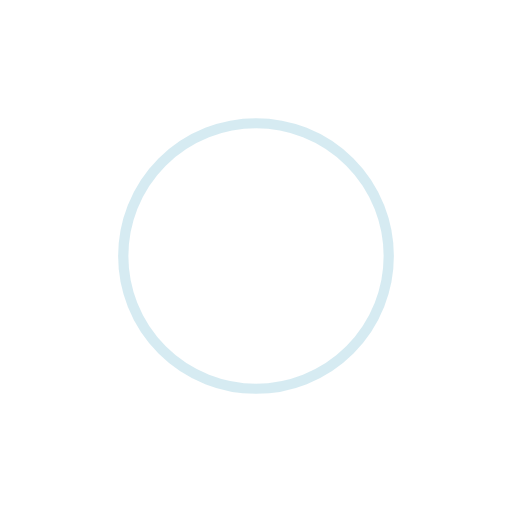
t = 0.00 s
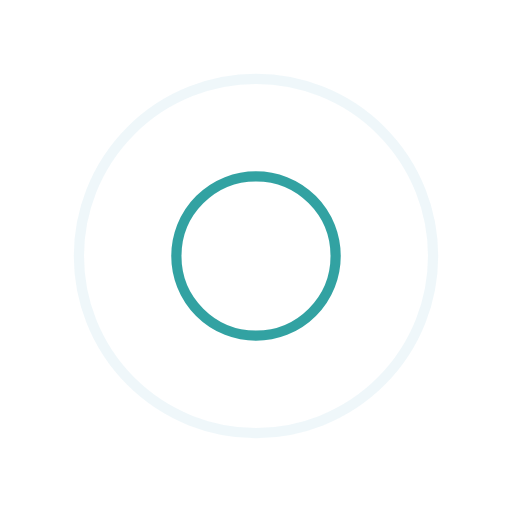
t = 0.25 s
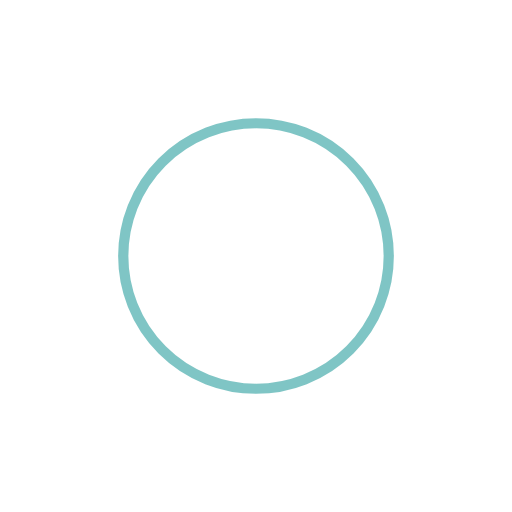
t = 0.50 s
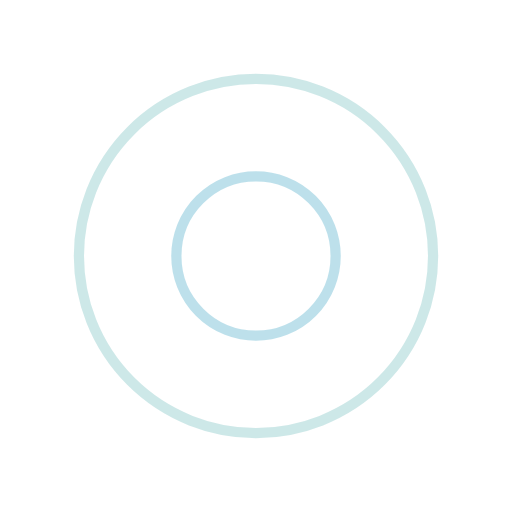
t = 0.75 s

The animated SVG that drew these frames (rendered in a browser with its animation timeline set to each time). Animation: 4 SMIL elements (animate=4); one cycle of 1.00 s, repeats indefinitely.

<?xml version="1.0" encoding="utf-8"?>
<svg xmlns="http://www.w3.org/2000/svg" xmlns:xlink="http://www.w3.org/1999/xlink" style="margin: auto; background: none; display: block; shape-rendering: auto;" width="200px" height="200px" viewBox="0 0 100 100" preserveAspectRatio="xMidYMid">
<circle cx="50" cy="50" r="0" fill="none" stroke="#008b8b" stroke-width="2">
  <animate attributeName="r" repeatCount="indefinite" dur="1s" values="0;40" keyTimes="0;1" keySplines="0 0.2 0.8 1" calcMode="spline" begin="0s"></animate>
  <animate attributeName="opacity" repeatCount="indefinite" dur="1s" values="1;0" keyTimes="0;1" keySplines="0.2 0 0.8 1" calcMode="spline" begin="0s"></animate>
</circle><circle cx="50" cy="50" r="0" fill="none" stroke="#add8e6" stroke-width="2">
  <animate attributeName="r" repeatCount="indefinite" dur="1s" values="0;40" keyTimes="0;1" keySplines="0 0.2 0.8 1" calcMode="spline" begin="-0.5s"></animate>
  <animate attributeName="opacity" repeatCount="indefinite" dur="1s" values="1;0" keyTimes="0;1" keySplines="0.2 0 0.8 1" calcMode="spline" begin="-0.5s"></animate>
</circle>
<!-- [ldio] generated by https://loading.io/ --></svg>